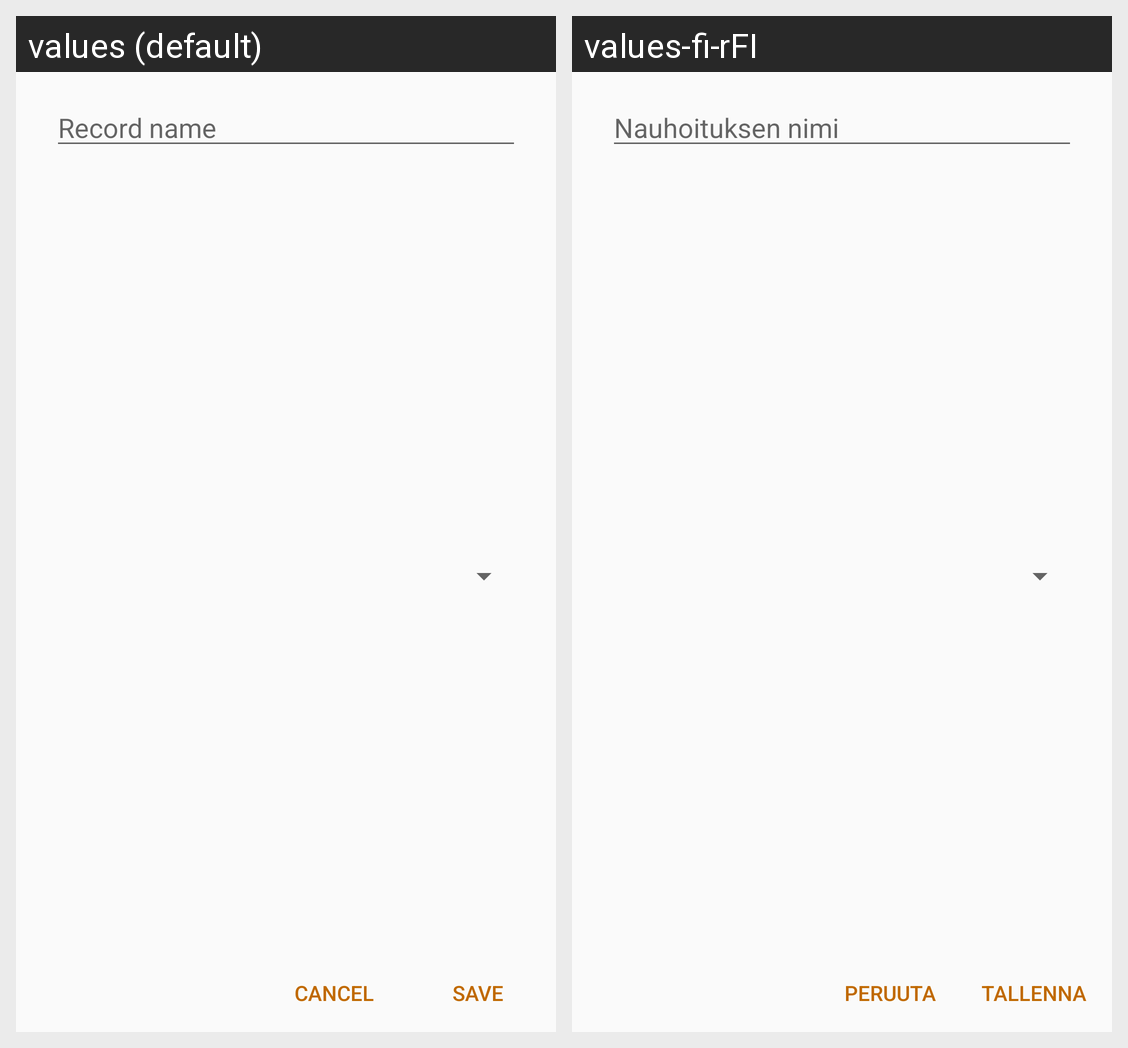

This grid shows one Android layout under two languages. Give, for every string resource on the screen, its name, the default text and each shown locale's text.
Android screen res/layout/dialog_save_record.xml rendered under 2 locales, left to right: values (default), values-fi-rFI. Device: Nexus 5 (rendered at 1080×1920; each locale shown at half size, 540×960, under a caption strip naming it); theme AppTheme.
Strings drawn on this screen, with the default value and each locale's value (text and hints the layout hard-codes, and strings that could not be matched under every locale, appear in the picture but are not listed):

record_name
  values: Record name
  values-fi-rFI: Nauhoituksen nimi

cancel
  values: Cancel
  values-fi-rFI: Peruuta

save
  values: Save
  values-fi-rFI: Tallenna
